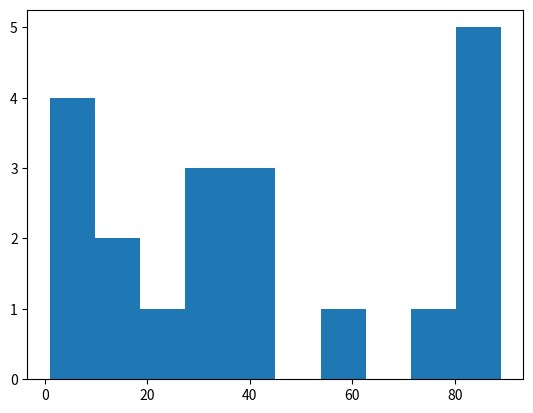

This figure's Python source:
import numpy as np
import matplotlib.pyplot as plt

dataset = np.random.randint(1,101, 20)
plt.hist(dataset)
plt.show()
